Labelled photos from "processed", an image-classification folder in Idinmaster/Brain-Tumor-Classification-. The possible labels are: glioma, meningioma, no tumor, pituitary tumor.

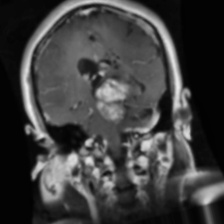
Label: glioma

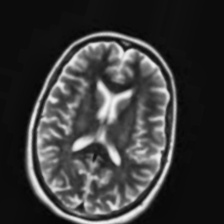
Label: no tumor

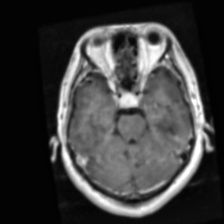
Label: pituitary tumor

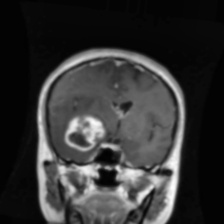
Label: glioma

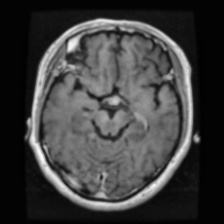
Label: pituitary tumor

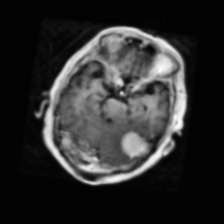
Label: meningioma
